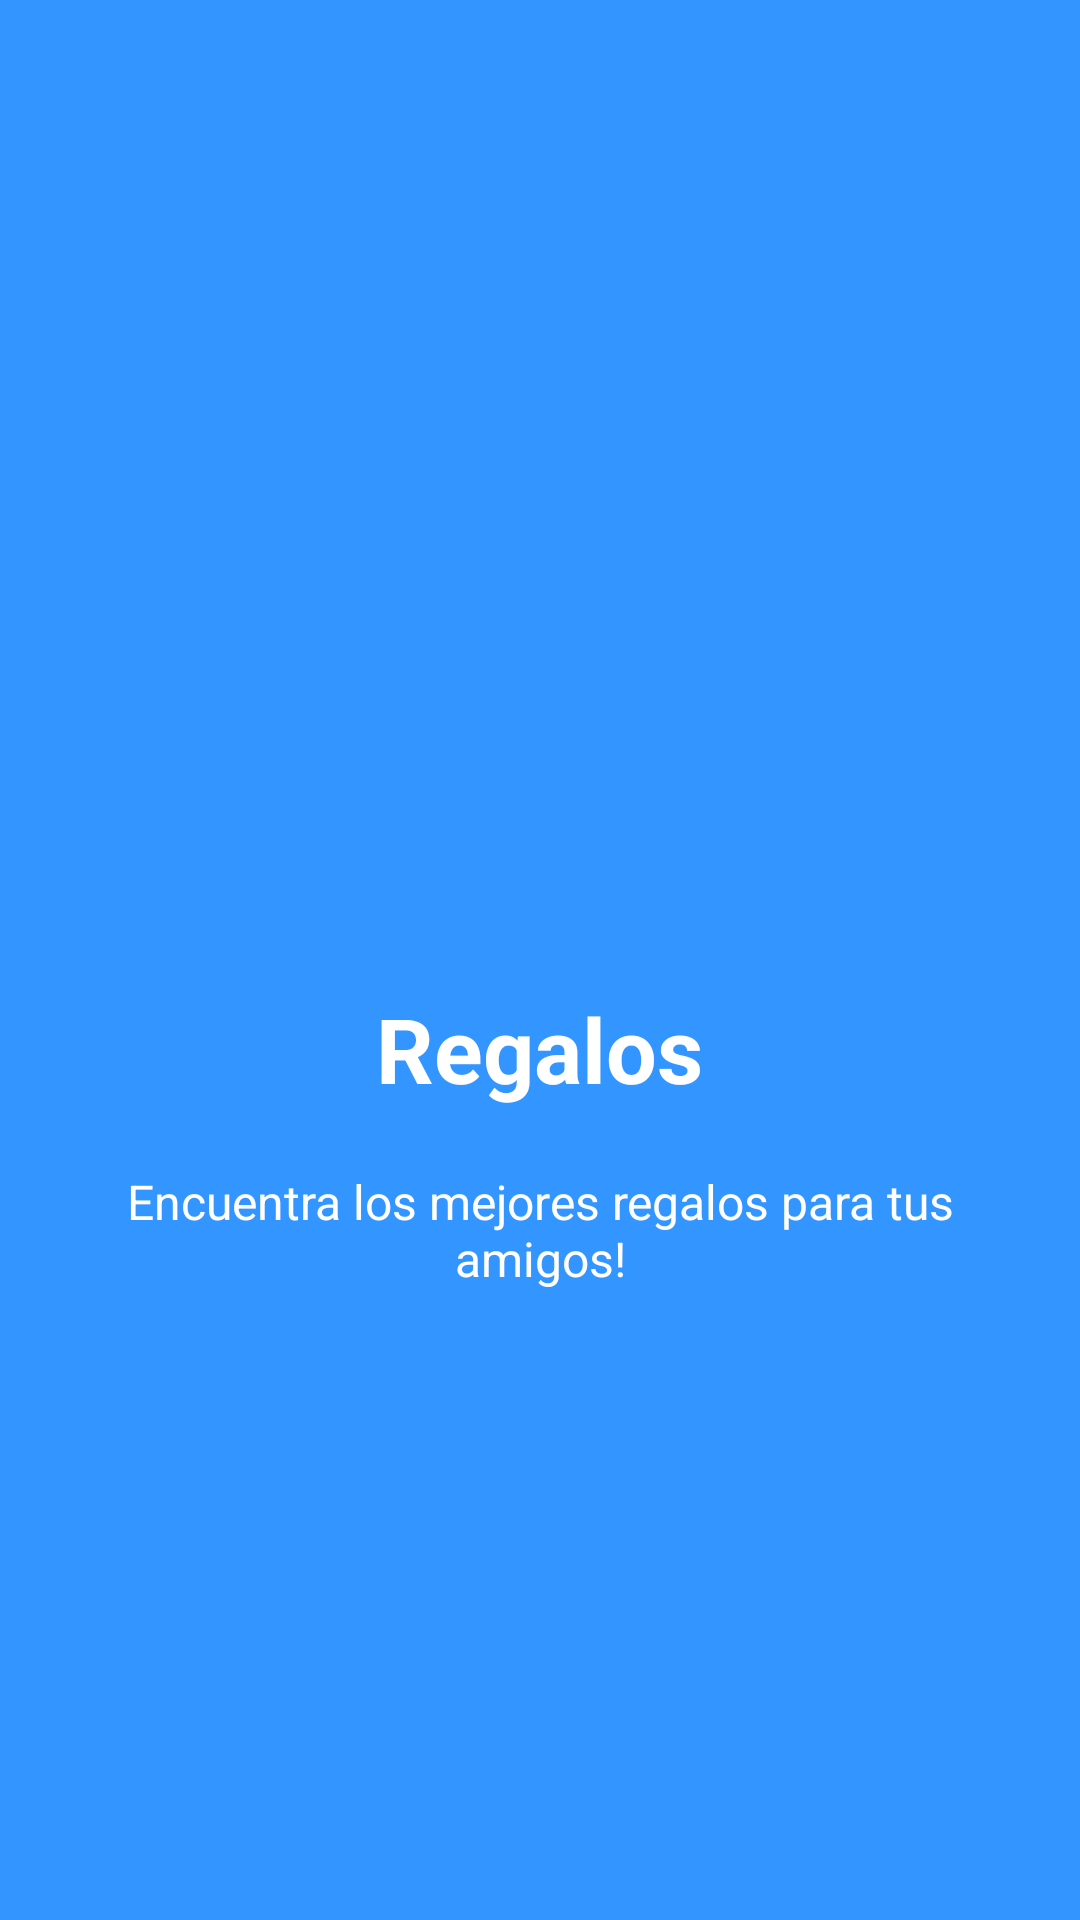

Layout XML and referenced resources for this Android screen:
<!-- AndroidManifest.xml: application theme Theme.ViewPager2Static -->
<!-- res/layout/slide_three.xml -->
<?xml version="1.0" encoding="utf-8"?>
<LinearLayout xmlns:android="http://schemas.android.com/apk/res/android"
    android:layout_width="match_parent"
    android:layout_height="match_parent"
    android:background="@color/slide_three_background"
    android:gravity="center"
    android:orientation="vertical">


    <ImageView
        android:layout_width="120dp"
        android:layout_height="120dp"
        android:contentDescription="@string/img_desc_gift"
        android:src="@drawable/ic_gift" />

    <TextView
        android:layout_width="wrap_content"
        android:layout_height="wrap_content"
        android:text="@string/title_slide_three"
        android:textColor="@android:color/white"
        android:textSize="30sp"
        android:textStyle="bold" />

    <TextView
        android:layout_width="wrap_content"
        android:layout_height="wrap_content"
        android:layout_gravity="center_horizontal"
        android:layout_marginTop="20dp"
        android:paddingStart="40dp"
        android:paddingEnd="40dp"
        android:text="@string/desc_slide_three"
        android:textAlignment="center"
        android:textColor="@android:color/white"
        android:textSize="16sp" />

</LinearLayout>
<!-- resources referenced by this layout -->
<resources>
  <color name="slide_three_background">#3395FF</color>
  <string name="desc_slide_three">Encuentra los mejores regalos para tus amigos!</string>
  <string name="img_desc_gift">Regalos</string>
  <string name="title_slide_three">Regalos</string>
  <style name="Theme.ViewPager2Static" parent="Theme.MaterialComponents.DayNight.NoActionBar">
          
          <item name="colorPrimary">@color/purple_500</item>
          <item name="colorPrimaryVariant">@color/purple_700</item>
          <item name="colorOnPrimary">@color/white</item>
          
          <item name="colorSecondary">@color/teal_200</item>
          <item name="colorSecondaryVariant">@color/teal_700</item>
          <item name="colorOnSecondary">@color/black</item>
          
          <item name="android:statusBarColor" tools:targetApi="l">?attr/colorPrimaryVariant</item>
          
      </style>
  <color name="purple_500">#FF6200EE</color>
  <color name="purple_700">#FF3700B3</color>
  <color name="white">#FFFFFFFF</color>
  <color name="teal_200">#FF03DAC5</color>
  <color name="teal_700">#FF018786</color>
  <color name="black">#FF000000</color>
</resources>
